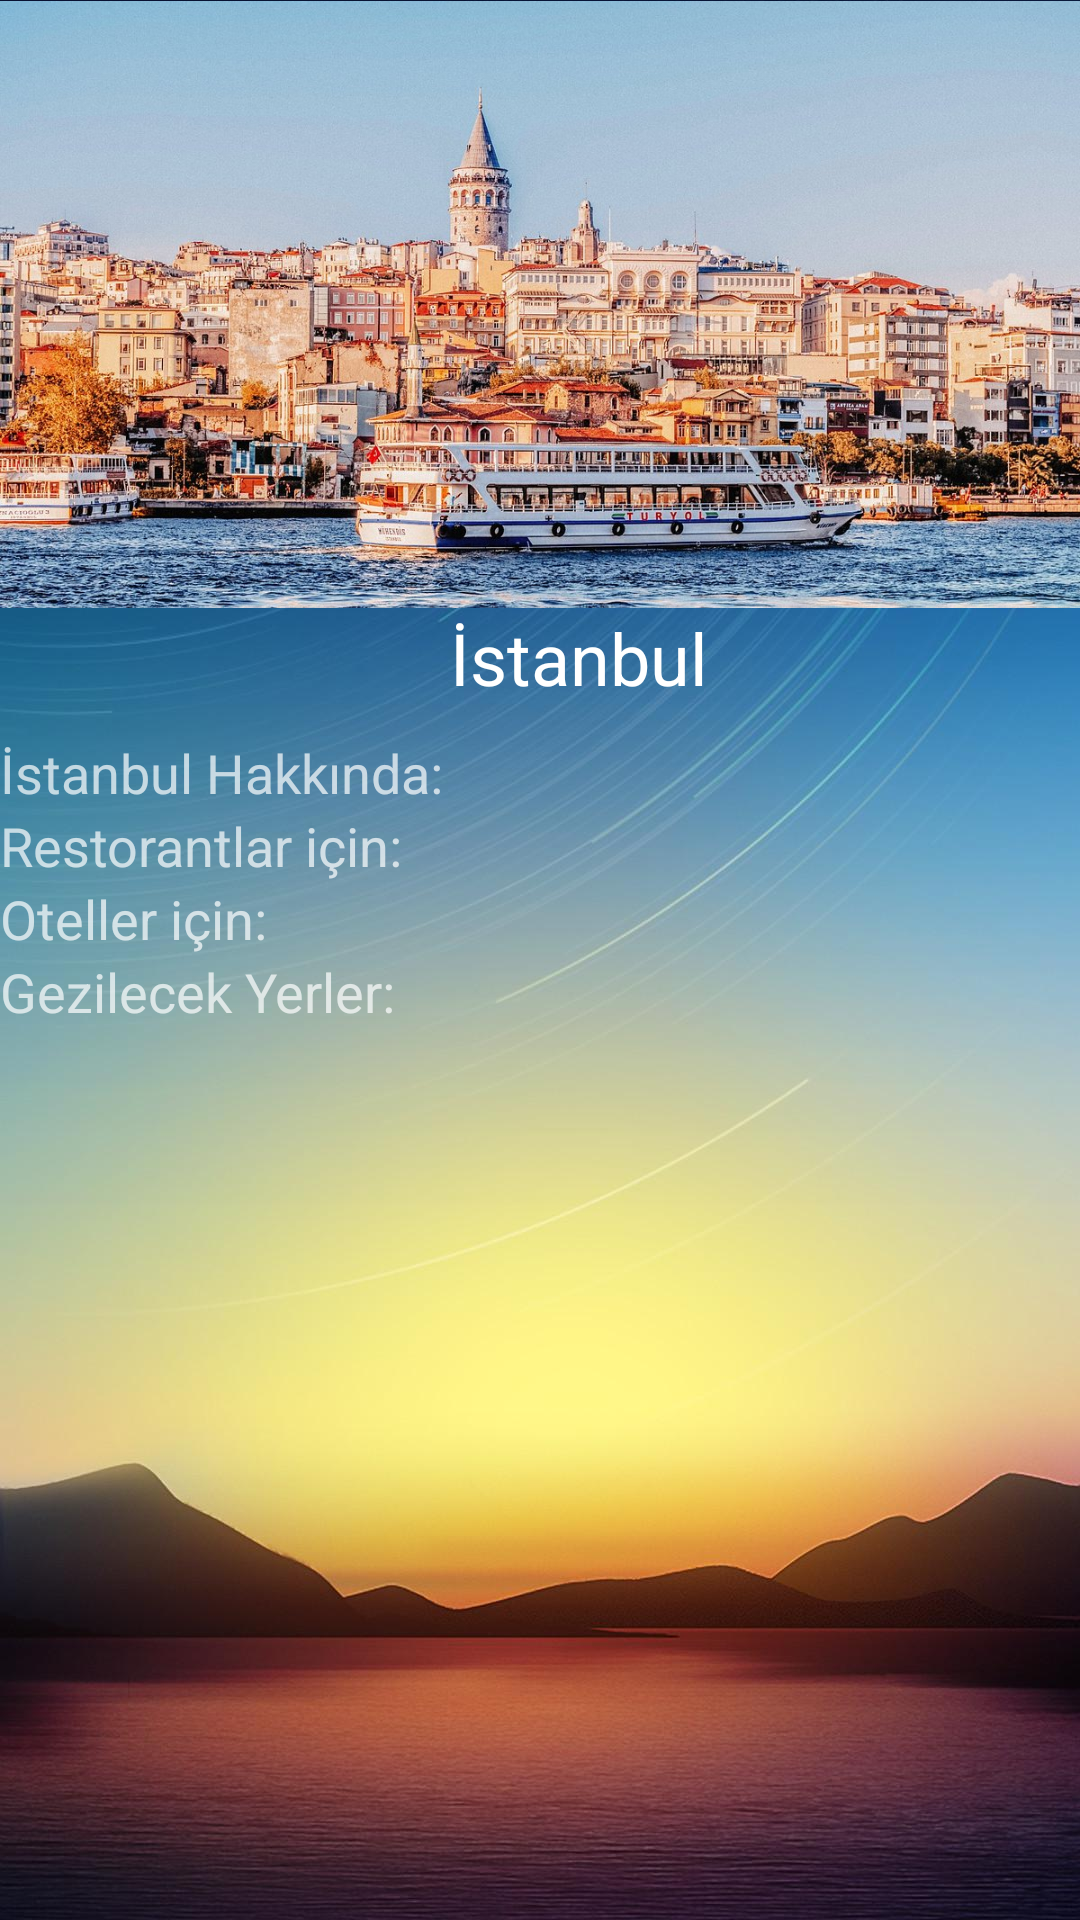

Produce the Android XML layout that renders to this screen, including the resource entries it uses.
<!-- AndroidManifest.xml: application theme Theme.SeyehatProje -->
<!-- res/layout/activity_sehirler_detay.xml -->
<?xml version="1.0" encoding="utf-8"?>
<LinearLayout xmlns:android="http://schemas.android.com/apk/res/android"
    xmlns:app="http://schemas.android.com/apk/res-auto"
    xmlns:tools="http://schemas.android.com/tools"
    android:id="@+id/main"
    android:layout_width="match_parent"
    android:layout_height="match_parent"
    android:background="@drawable/hava"
    android:orientation="vertical"
    tools:context=".Sehirler_detay">

    <ScrollView
        android:layout_width="match_parent"
        android:layout_height="match_parent">

        <LinearLayout
            android:layout_width="match_parent"
            android:layout_height="wrap_content"
            android:orientation="vertical">

            <ImageView
                android:id="@+id/detayResim"
                android:layout_width="match_parent"
                android:layout_height="203dp"
                app:srcCompat="@drawable/ist2" />

            <TextView
                android:id="@+id/detayAdi"
                android:layout_width="match_parent"
                android:layout_height="wrap_content"
                android:layout_marginLeft="150dp"
                android:text="İstanbul"
                android:textColor="@color/white"
                android:textSize="24sp" />

            <TextView
                android:id="@+id/detayAciklama"
                android:layout_width="match_parent"
                android:layout_height="wrap_content"
                android:layout_marginTop="10dp"
                android:text="İstanbul Hakkında:"
                android:textSize="18sp" />

            <TextView
                android:id="@+id/detayLink1"
                android:layout_width="match_parent"
                android:layout_height="wrap_content"
                android:text="Restorantlar için:"
                android:textSize="18sp" />

            <TextView
                android:id="@+id/detayLink2"
                android:layout_width="match_parent"
                android:layout_height="wrap_content"
                android:text="Oteller için:"
                android:textSize="18sp" />

            <TextView
                android:id="@+id/detayLink3"
                android:layout_width="match_parent"
                android:layout_height="wrap_content"
                android:text="Gezilecek Yerler:"
                android:textSize="18sp" />
        </LinearLayout>
    </ScrollView>

</LinearLayout>
<!-- resources referenced by this layout -->
<resources>
  <!-- drawable hava: jpg bitmap (drawable, 82434 bytes) -->
  <!-- drawable ist2: jpg bitmap (drawable, 278807 bytes) -->
  <style name="Theme.SeyehatProje" parent="Base.Theme.SeyehatProje" />
  <style name="Base.Theme.SeyehatProje" parent="Theme.AppCompat.NoActionBar">
          
          
      </style>
  <!-- not gathered from this repository: default colours our renderer supplied (Android Studio template values) -->
  <color name="white">#FFFFFFFF</color>
</resources>
